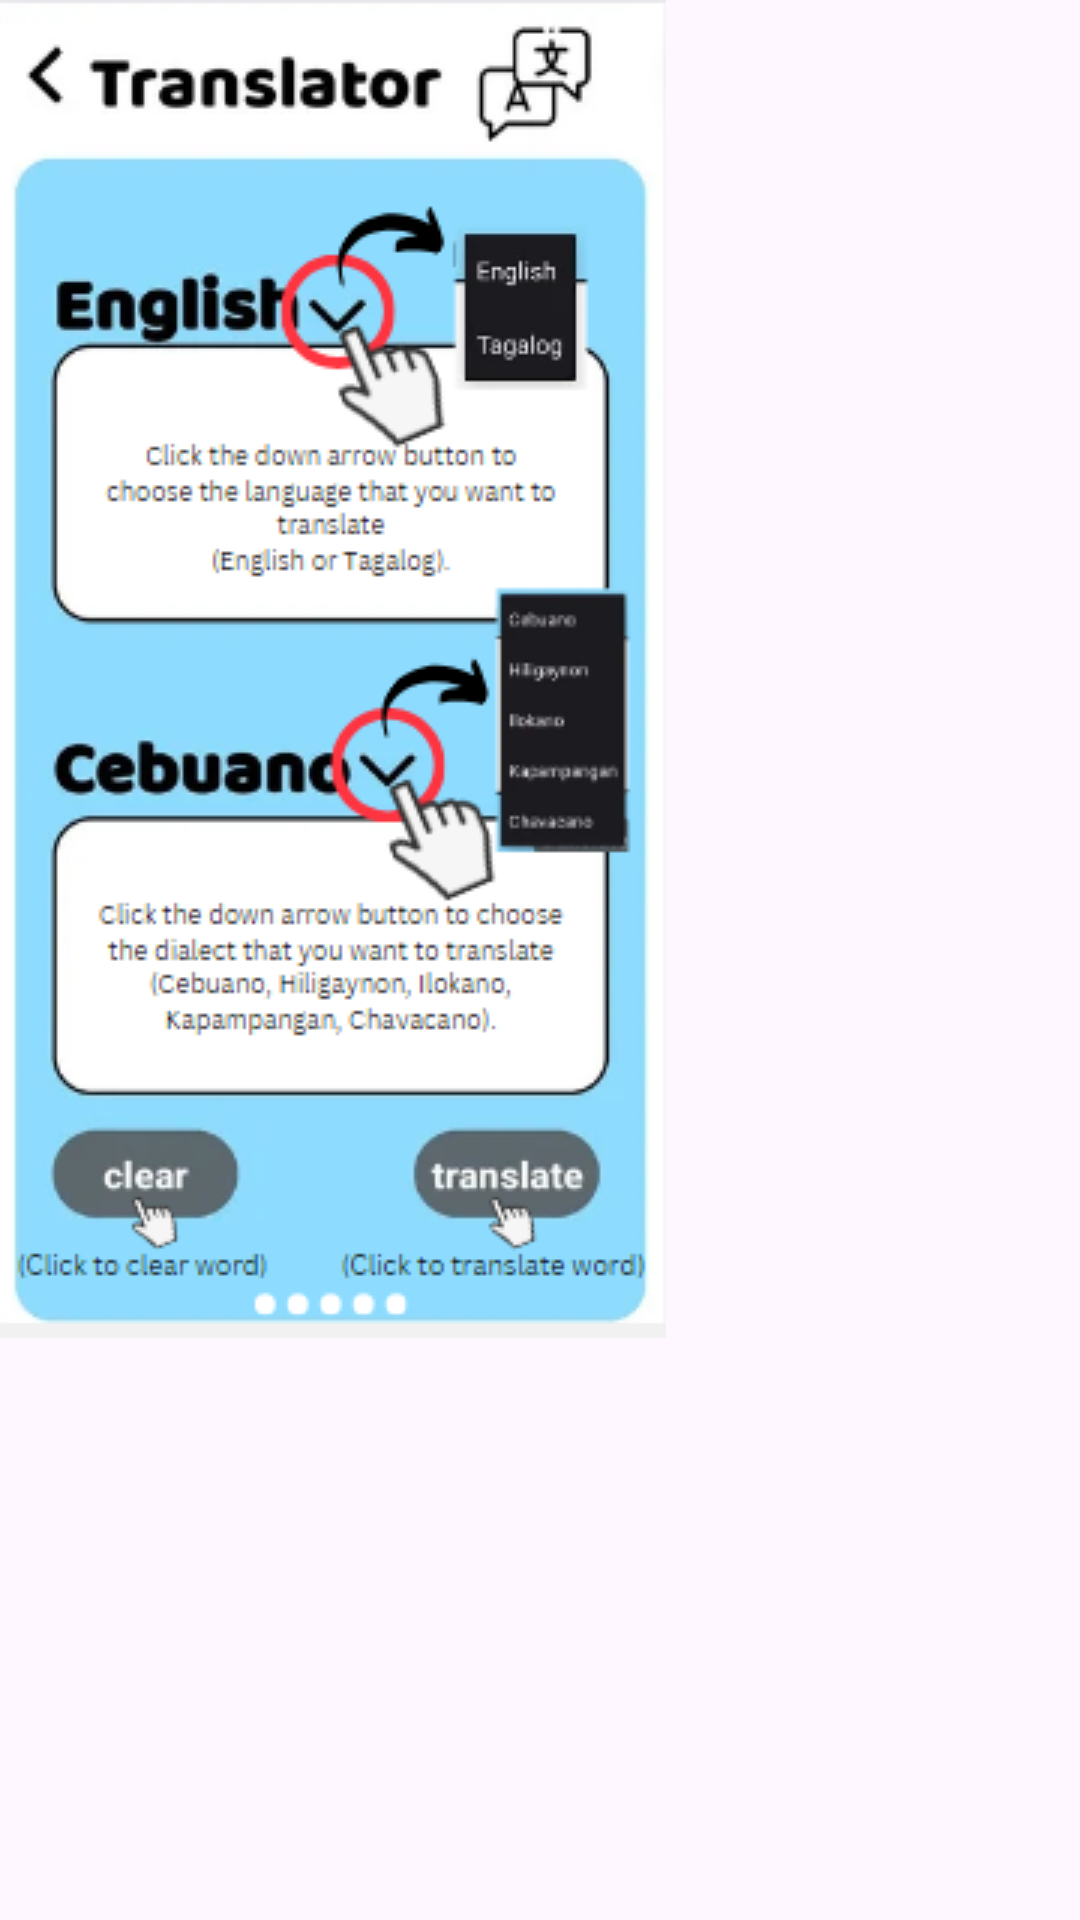

The Android layout XML behind this screen, and the referenced resources:
<!-- AndroidManifest.xml: application theme Theme.SpeakPediaforFinals -->
<!-- res/layout/popup_layout.xml -->
<?xml version="1.0" encoding="utf-8"?>
<RelativeLayout xmlns:android="http://schemas.android.com/apk/res/android"
    android:layout_width="wrap_content"
    android:layout_height="wrap_content">

    <ImageView
        android:id="@+id/popupImageView"
        android:layout_width="wrap_content"
        android:layout_height="wrap_content"
        android:src="@drawable/help_translator"
        android:scaleType="centerInside"/>

</RelativeLayout>
<!-- resources referenced by this layout -->
<resources>
  <!-- drawable help_translator: png bitmap (drawable, 65635 bytes) -->
  <style name="Theme.SpeakPediaforFinals" parent="Base.Theme.SpeakPediaforFinals" />
  <style name="Base.Theme.SpeakPediaforFinals" parent="Theme.Material3.DayNight.NoActionBar">
          
          
      </style>
</resources>
